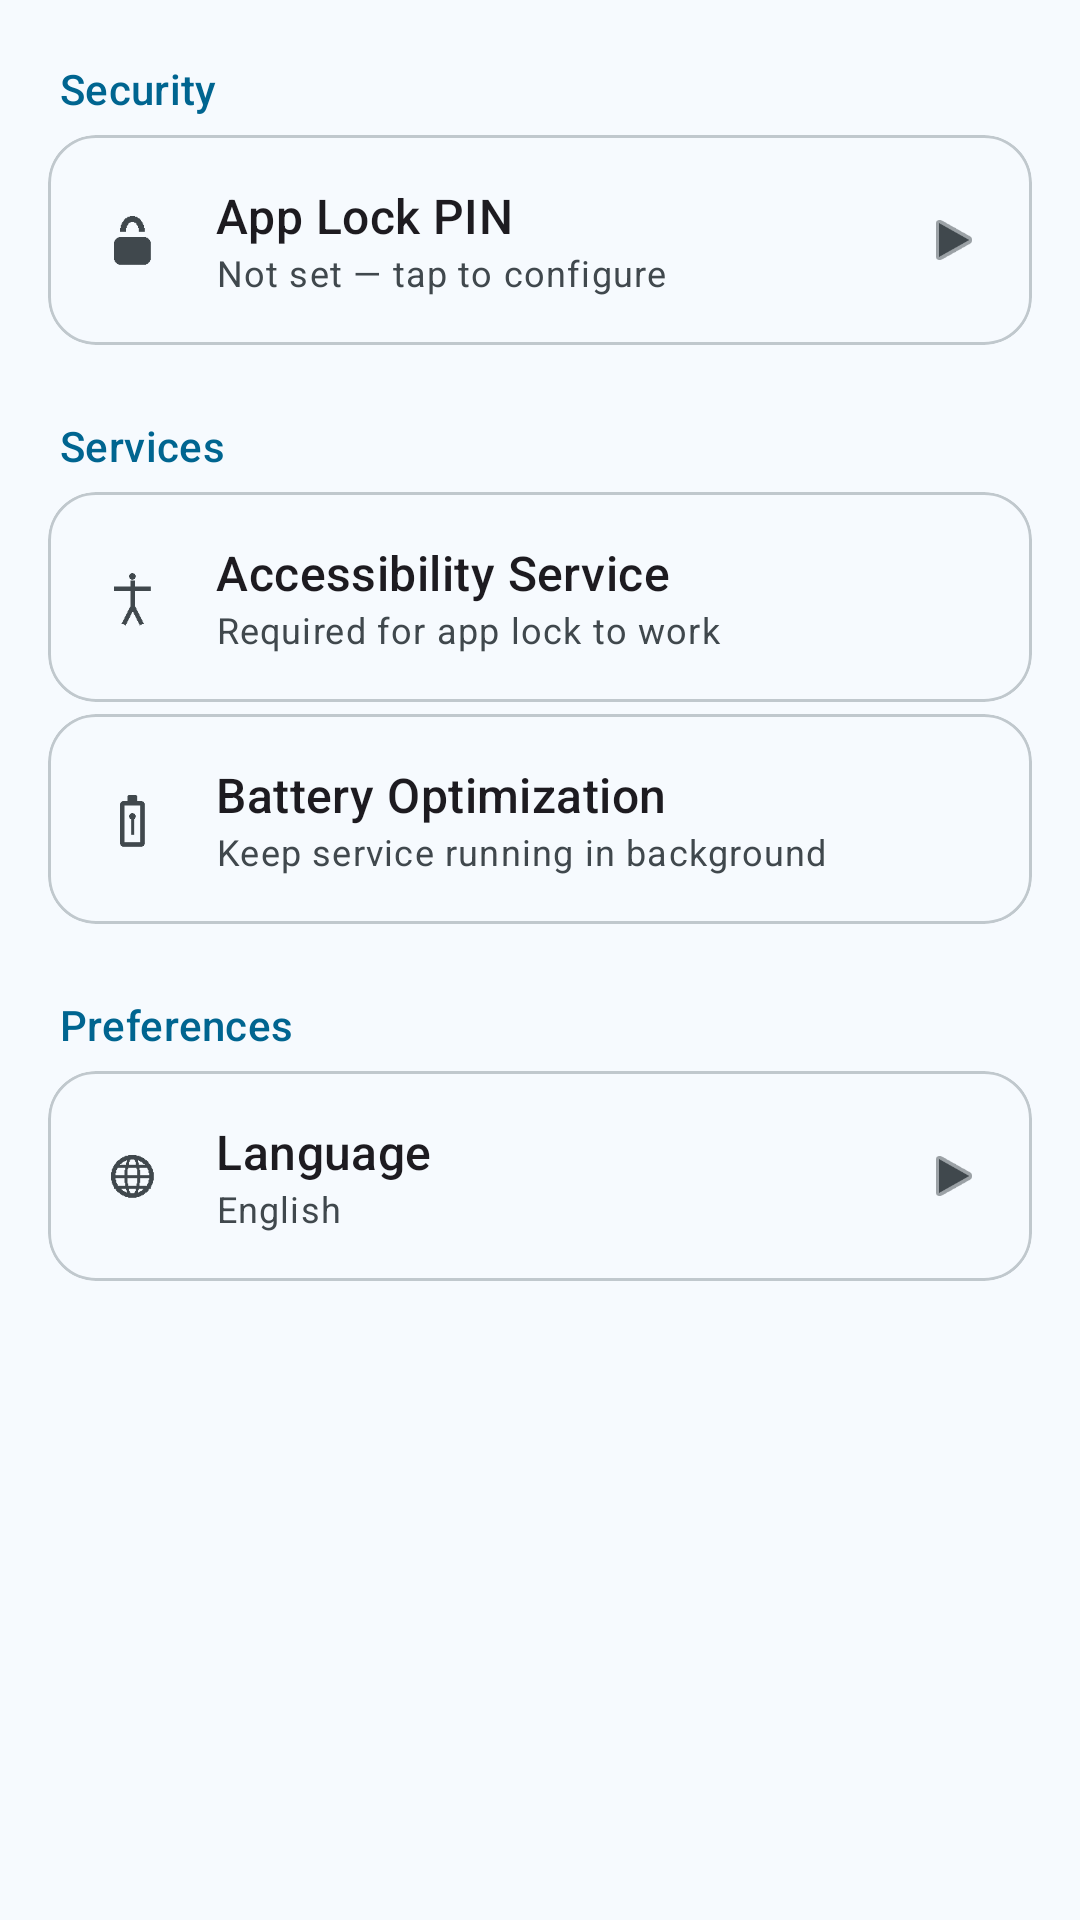

Here is an Android app screen rendered from its layout file. Give the layout XML and the strings, colors and styles it references.
<!-- AndroidManifest.xml: application theme Theme.BugeLocker -->
<!-- res/layout/fragment_settings.xml -->
<?xml version="1.0" encoding="utf-8"?>
<androidx.core.widget.NestedScrollView
    xmlns:android="http://schemas.android.com/apk/res/android"
    xmlns:app="http://schemas.android.com/apk/res-auto"
    android:layout_width="match_parent"
    android:layout_height="match_parent"
    android:background="@color/md_theme_light_background">

    <LinearLayout
        android:layout_width="match_parent"
        android:layout_height="wrap_content"
        android:orientation="vertical"
        android:paddingHorizontal="16dp"
        android:paddingTop="8dp"
        android:paddingBottom="96dp">

        
        <TextView
            android:layout_width="match_parent"
            android:layout_height="wrap_content"
            android:text="@string/section_security"
            android:textAppearance="?attr/textAppearanceLabelLarge"
            android:textColor="?attr/colorPrimary"
            android:paddingHorizontal="4dp"
            android:paddingTop="12dp"
            android:paddingBottom="6dp" />

        <com.google.android.material.card.MaterialCardView
            android:id="@+id/card_password"
            android:layout_width="match_parent"
            android:layout_height="wrap_content"
            android:layout_marginBottom="4dp"
            app:cardElevation="0dp"
            app:strokeWidth="1dp"
            app:strokeColor="?attr/colorOutlineVariant"
            app:cardCornerRadius="16dp">

            <LinearLayout
                android:layout_width="match_parent"
                android:layout_height="wrap_content"
                android:orientation="horizontal"
                android:padding="16dp"
                android:gravity="center_vertical">

                <ImageView
                    android:layout_width="24dp"
                    android:layout_height="24dp"
                    android:src="@drawable/ic_settings_password"
                    android:tint="?attr/colorOnSurfaceVariant" />

                <LinearLayout
                    android:layout_width="0dp"
                    android:layout_height="wrap_content"
                    android:layout_weight="1"
                    android:orientation="vertical"
                    android:layout_marginStart="16dp">
                    <TextView
                        android:layout_width="match_parent"
                        android:layout_height="wrap_content"
                        android:text="@string/settings_password_title"
                        android:textAppearance="?attr/textAppearanceTitleMedium" />
                    <TextView
                        android:id="@+id/txt_password_status"
                        android:layout_width="match_parent"
                        android:layout_height="wrap_content"
                        android:text="@string/settings_password_not_set"
                        android:textAppearance="?attr/textAppearanceBodySmall"
                        android:textColor="?attr/colorOnSurfaceVariant" />
                </LinearLayout>

                <ImageView
                    android:layout_width="20dp"
                    android:layout_height="20dp"
                    android:src="@android:drawable/ic_media_play"
                    android:tint="?attr/colorOnSurfaceVariant" />

            </LinearLayout>
        </com.google.android.material.card.MaterialCardView>

        
        <TextView
            android:layout_width="match_parent"
            android:layout_height="wrap_content"
            android:text="@string/section_services"
            android:textAppearance="?attr/textAppearanceLabelLarge"
            android:textColor="?attr/colorPrimary"
            android:paddingHorizontal="4dp"
            android:paddingTop="20dp"
            android:paddingBottom="6dp" />

        
        <com.google.android.material.card.MaterialCardView
            android:id="@+id/card_accessibility"
            android:layout_width="match_parent"
            android:layout_height="wrap_content"
            android:layout_marginBottom="4dp"
            app:cardElevation="0dp"
            app:strokeWidth="1dp"
            app:strokeColor="?attr/colorOutlineVariant"
            app:cardCornerRadius="16dp">

            <LinearLayout
                android:layout_width="match_parent"
                android:layout_height="wrap_content"
                android:orientation="horizontal"
                android:padding="16dp"
                android:gravity="center_vertical">

                <ImageView
                    android:layout_width="24dp"
                    android:layout_height="24dp"
                    android:src="@drawable/ic_settings_accessibility"
                    android:tint="?attr/colorOnSurfaceVariant" />

                <LinearLayout
                    android:layout_width="0dp"
                    android:layout_height="wrap_content"
                    android:layout_weight="1"
                    android:orientation="vertical"
                    android:layout_marginStart="16dp">
                    <TextView
                        android:layout_width="match_parent"
                        android:layout_height="wrap_content"
                        android:text="@string/settings_accessibility_title"
                        android:textAppearance="?attr/textAppearanceTitleMedium" />
                    <TextView
                        android:layout_width="match_parent"
                        android:layout_height="wrap_content"
                        android:text="@string/settings_accessibility_sub"
                        android:textAppearance="?attr/textAppearanceBodySmall"
                        android:textColor="?attr/colorOnSurfaceVariant" />
                </LinearLayout>

                <TextView
                    android:id="@+id/txt_accessibility_status"
                    android:layout_width="wrap_content"
                    android:layout_height="wrap_content"
                    android:textAppearance="?attr/textAppearanceLabelMedium"
                    android:textStyle="bold"
                    android:paddingHorizontal="10dp"
                    android:paddingVertical="4dp" />

            </LinearLayout>
        </com.google.android.material.card.MaterialCardView>

        
        <com.google.android.material.card.MaterialCardView
            android:id="@+id/card_battery"
            android:layout_width="match_parent"
            android:layout_height="wrap_content"
            android:layout_marginBottom="4dp"
            app:cardElevation="0dp"
            app:strokeWidth="1dp"
            app:strokeColor="?attr/colorOutlineVariant"
            app:cardCornerRadius="16dp">

            <LinearLayout
                android:layout_width="match_parent"
                android:layout_height="wrap_content"
                android:orientation="horizontal"
                android:padding="16dp"
                android:gravity="center_vertical">

                <ImageView
                    android:layout_width="24dp"
                    android:layout_height="24dp"
                    android:src="@drawable/ic_settings_battery"
                    android:tint="?attr/colorOnSurfaceVariant" />

                <LinearLayout
                    android:layout_width="0dp"
                    android:layout_height="wrap_content"
                    android:layout_weight="1"
                    android:orientation="vertical"
                    android:layout_marginStart="16dp">
                    <TextView
                        android:layout_width="match_parent"
                        android:layout_height="wrap_content"
                        android:text="@string/settings_battery_title"
                        android:textAppearance="?attr/textAppearanceTitleMedium" />
                    <TextView
                        android:layout_width="match_parent"
                        android:layout_height="wrap_content"
                        android:text="@string/settings_battery_sub"
                        android:textAppearance="?attr/textAppearanceBodySmall"
                        android:textColor="?attr/colorOnSurfaceVariant" />
                </LinearLayout>

                <TextView
                    android:id="@+id/txt_battery_status"
                    android:layout_width="wrap_content"
                    android:layout_height="wrap_content"
                    android:textAppearance="?attr/textAppearanceLabelMedium"
                    android:textStyle="bold"
                    android:paddingHorizontal="10dp"
                    android:paddingVertical="4dp" />

            </LinearLayout>
        </com.google.android.material.card.MaterialCardView>

        
        <TextView
            android:layout_width="match_parent"
            android:layout_height="wrap_content"
            android:text="@string/section_preferences"
            android:textAppearance="?attr/textAppearanceLabelLarge"
            android:textColor="?attr/colorPrimary"
            android:paddingHorizontal="4dp"
            android:paddingTop="20dp"
            android:paddingBottom="6dp" />

        
        <com.google.android.material.card.MaterialCardView
            android:id="@+id/card_language"
            android:layout_width="match_parent"
            android:layout_height="wrap_content"
            android:layout_marginBottom="4dp"
            app:cardElevation="0dp"
            app:strokeWidth="1dp"
            app:strokeColor="?attr/colorOutlineVariant"
            app:cardCornerRadius="16dp">

            <LinearLayout
                android:layout_width="match_parent"
                android:layout_height="wrap_content"
                android:orientation="horizontal"
                android:padding="16dp"
                android:gravity="center_vertical">

                <ImageView
                    android:layout_width="24dp"
                    android:layout_height="24dp"
                    android:src="@drawable/ic_settings_language"
                    android:tint="?attr/colorOnSurfaceVariant" />

                <LinearLayout
                    android:layout_width="0dp"
                    android:layout_height="wrap_content"
                    android:layout_weight="1"
                    android:orientation="vertical"
                    android:layout_marginStart="16dp">
                    <TextView
                        android:layout_width="match_parent"
                        android:layout_height="wrap_content"
                        android:text="@string/settings_language_title"
                        android:textAppearance="?attr/textAppearanceTitleMedium" />
                    <TextView
                        android:id="@+id/txt_language_current"
                        android:layout_width="match_parent"
                        android:layout_height="wrap_content"
                        android:text="@string/lang_english"
                        android:textAppearance="?attr/textAppearanceBodySmall"
                        android:textColor="?attr/colorOnSurfaceVariant" />
                </LinearLayout>

                <ImageView
                    android:layout_width="20dp"
                    android:layout_height="20dp"
                    android:src="@android:drawable/ic_media_play"
                    android:tint="?attr/colorOnSurfaceVariant" />

            </LinearLayout>
        </com.google.android.material.card.MaterialCardView>

    </LinearLayout>
</androidx.core.widget.NestedScrollView>
<!-- resources referenced by this layout -->
<resources>
  <color name="md_theme_light_background">#F6FAFE</color>
  <string name="lang_english">English</string>
  <string name="section_preferences">Preferences</string>
  <string name="section_security">Security</string>
  <string name="section_services">Services</string>
  <string name="settings_accessibility_sub">Required for app lock to work</string>
  <string name="settings_accessibility_title">Accessibility Service</string>
  <string name="settings_battery_sub">Keep service running in background</string>
  <string name="settings_battery_title">Battery Optimization</string>
  <string name="settings_language_title">Language</string>
  <string name="settings_password_not_set">Not set — tap to configure</string>
  <string name="settings_password_title">App Lock PIN</string>
  <color name="md_theme_light_primary">#006590</color>
  <color name="md_theme_light_onPrimary">#FFFFFF</color>
  <color name="md_theme_light_primaryContainer">#C4E7FF</color>
  <color name="md_theme_light_onPrimaryContainer">#001E2D</color>
  <color name="md_theme_light_secondary">#4E616D</color>
  <color name="md_theme_light_onSecondary">#FFFFFF</color>
  <color name="md_theme_light_secondaryContainer">#D1E5F4</color>
  <color name="md_theme_light_onSecondaryContainer">#0A1E28</color>
  <color name="md_theme_light_tertiary">#5C5B7E</color>
  <color name="md_theme_light_onTertiary">#FFFFFF</color>
  <color name="md_theme_light_tertiaryContainer">#E2DFFF</color>
  <color name="md_theme_light_onTertiaryContainer">#191837</color>
  <color name="md_theme_light_error">#BA1A1A</color>
  <color name="md_theme_light_onError">#FFFFFF</color>
  <color name="md_theme_light_errorContainer">#FFDAD6</color>
  <color name="md_theme_light_onErrorContainer">#410002</color>
  <color name="md_theme_light_surface">#F6FAFE</color>
  <color name="md_theme_light_onSurface">#181C1F</color>
  <color name="md_theme_light_surfaceVariant">#DCE4EA</color>
  <color name="md_theme_light_onSurfaceVariant">#40484D</color>
  <color name="md_theme_light_outline">#70787D</color>
  <color name="md_theme_light_outlineVariant">#C0C8CD</color>
</resources>
